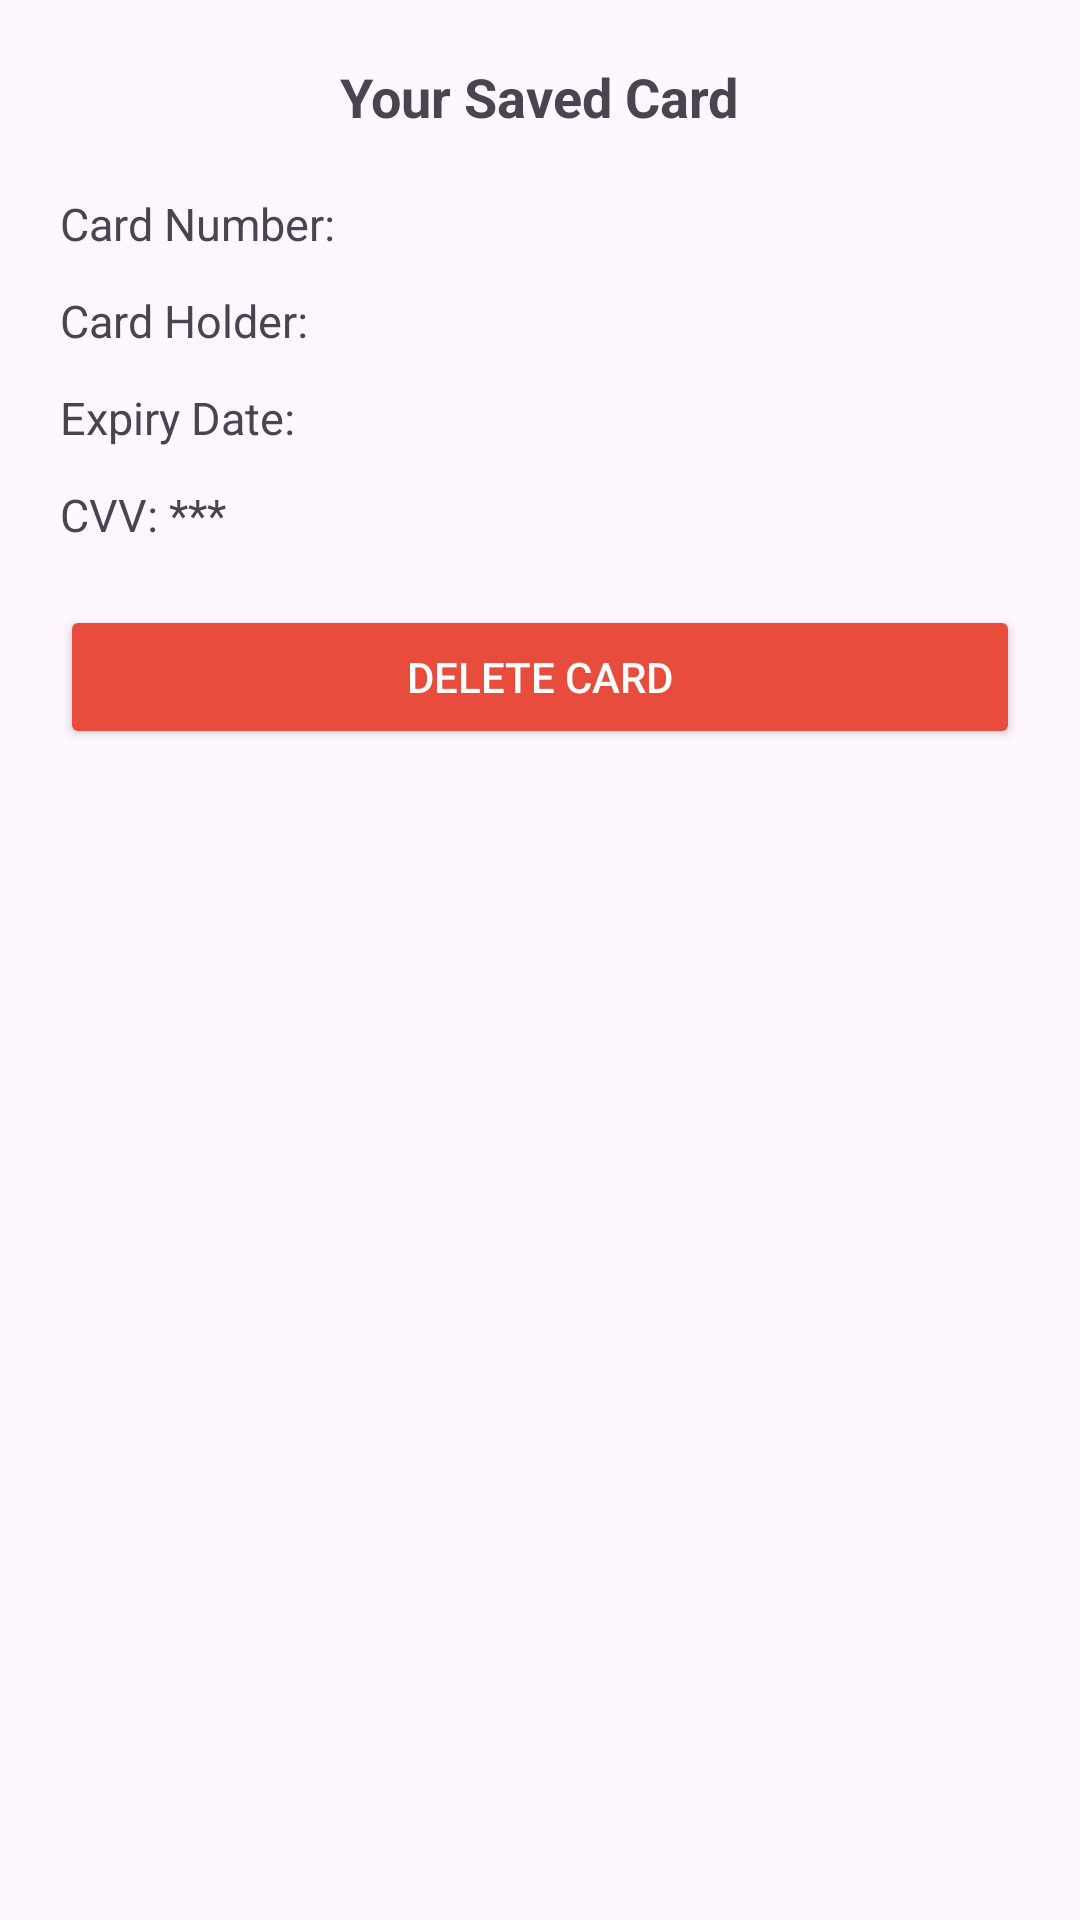

Android layout source for this screen:
<!-- AndroidManifest.xml: application theme Theme.CrecheManagement_App -->
<!-- res/layout/dialog_view_card.xml -->
<?xml version="1.0" encoding="utf-8"?>
<LinearLayout xmlns:android="http://schemas.android.com/apk/res/android"
    android:layout_width="match_parent"
    android:layout_height="wrap_content"
    android:orientation="vertical"
    android:padding="20dp">

    <TextView
        android:id="@+id/cardInfoTitle"
        android:layout_width="wrap_content"
        android:layout_height="wrap_content"
        android:text="Your Saved Card"
        android:textStyle="bold"
        android:textSize="18sp"
        android:layout_gravity="center"
        android:layout_marginBottom="20dp" />

    <TextView
        android:id="@+id/cardNumberText"
        android:layout_width="wrap_content"
        android:layout_height="wrap_content"
        android:text="Card Number: "
        android:textSize="15sp"
        android:layout_marginBottom="12dp" />

    <TextView
        android:id="@+id/cardHolderText"
        android:layout_width="wrap_content"
        android:layout_height="wrap_content"
        android:text="Card Holder: "
        android:textSize="15sp"
        android:layout_marginBottom="12dp" />

    <TextView
        android:id="@+id/expiryText"
        android:layout_width="wrap_content"
        android:layout_height="wrap_content"
        android:text="Expiry Date: "
        android:textSize="15sp"
        android:layout_marginBottom="12dp" />

    <TextView
        android:id="@+id/cvvText"
        android:layout_width="wrap_content"
        android:layout_height="wrap_content"
        android:text="CVV: ***"
        android:textSize="15sp"
        android:layout_marginBottom="20dp" />

    <Button
        android:id="@+id/deleteCardButton"
        android:layout_width="match_parent"
        android:layout_height="wrap_content"
        android:text="Delete Card"
        android:backgroundTint="#E74C3C"
        android:textColor="#FFFFFF" />

</LinearLayout>
<!-- resources referenced by this layout -->
<resources>
  <style name="Theme.CrecheManagement_App" parent="Base.Theme.CrecheManagement_App" />
  <style name="Base.Theme.CrecheManagement_App" parent="Theme.Material3.DayNight.NoActionBar">
          
          
      </style>
</resources>
